The GitHub repository 1Erge/treeleaf-classifier contains a labelled image folder "processed" with 32 categories: anhui barberry, beales barberry, big fruited holly, camphor tree, canadian poplar, castor aralia, chinese cinnamon, chinese horse chestnut, chinese redbud, chinese toon, chinese tulip tree, crape myrtle, deodar, ford woodlotus, ginkgo, glossy privet, goldenrain tree, japan arrowwood, japanese cheesewood, japanese flowering cherry, japanese maple, nanmu, oleander, peach, pubescent bamboo, southern magnolia, sweet osmanthus, tangerine, trident maple, true indigo, wintersweet, yew plum pine. Examples follow, each with its label.

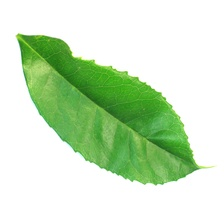
Label: sweet osmanthus

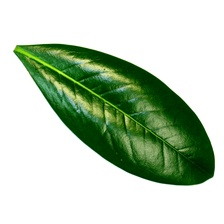
Label: southern magnolia

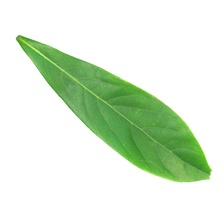
Label: nanmu

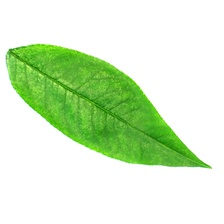
Label: peach

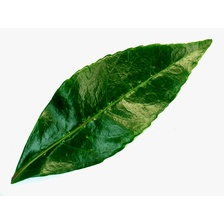
Label: japan arrowwood

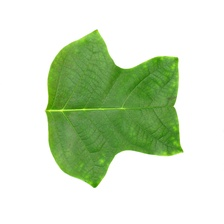
Label: chinese tulip tree
